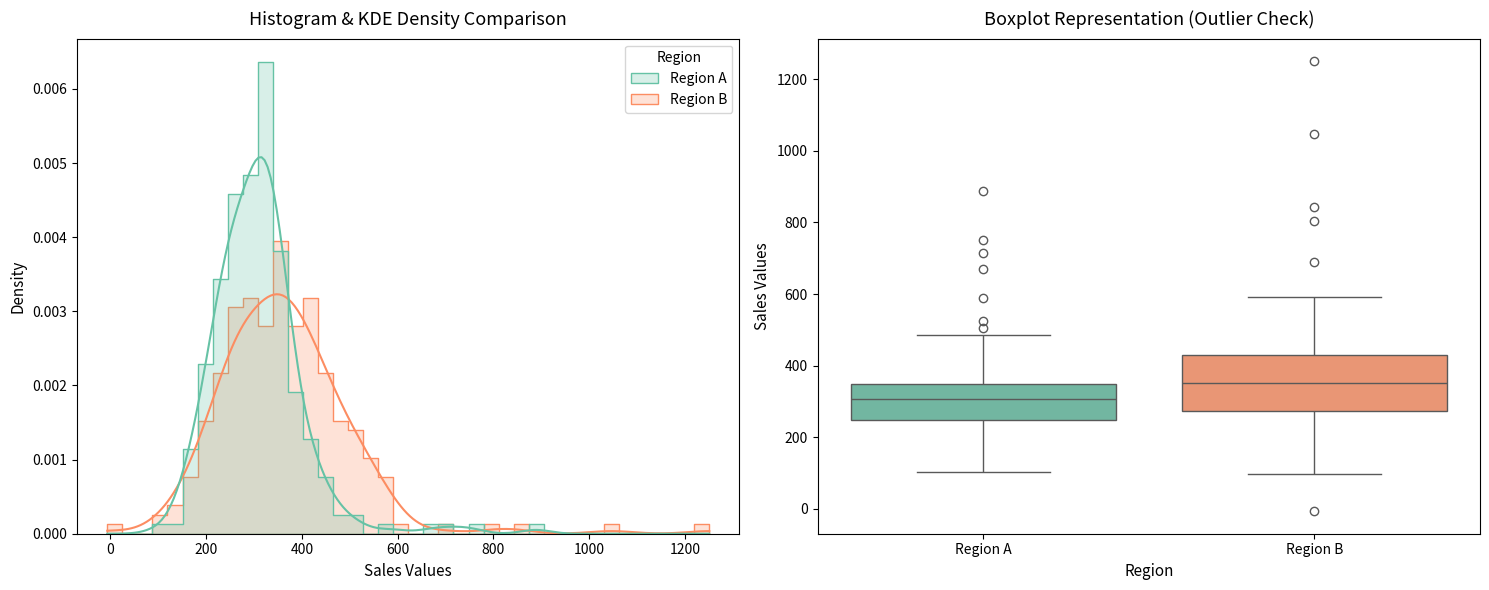

Write the Python code that produced this figure.
import matplotlib.pyplot as plt
import numpy as np
import pandas as pd
import seaborn as sns

# 1. Setup Sample Data (Replace this with your actual dataset)
np.random.seed(42)
records = 500
region_a = np.random.normal(loc=300, scale=75, size=records // 2)
region_b = np.random.normal(loc=350, scale=110, size=records // 2)

# Introduce synthetic extreme outliers to test tracking
region_a[np.random.choice(len(region_a), 5, replace=False)] *= 2.5
region_b[np.random.choice(len(region_b), 5, replace=False)] *= 2.5

df_a = pd.DataFrame({"Sales": region_a, "Region": "Region A"})
df_b = pd.DataFrame({"Sales": region_b, "Region": "Region B"})
df = pd.concat([df_a, df_b], ignore_index=True)

# 2. Distribution Plotting (Histogram, KDE, and Boxplots)
fig, axes = plt.subplots(1, 2, figsize=(15, 6))

# Histogram & KDE (Overlay Distribution)
sns.histplot(
    data=df,
    x="Sales",
    hue="Region",
    kde=True,
    ax=axes[0],
    element="step",
    stat="density",
    common_norm=False,
    palette="Set2",
)
axes[0].set_title("Histogram & KDE Density Comparison", fontsize=13, pad=10)
axes[0].set_xlabel("Sales Values", fontsize=11)
axes[0].set_ylabel("Density", fontsize=11)

# Boxplot (To inspect skewness and detect outliers)
sns.boxplot(
    data=df, x="Region", y="Sales", ax=axes[1], palette="Set2", hue="Region"
)
axes[1].set_title("Boxplot Representation (Outlier Check)", fontsize=13, pad=10)
axes[1].set_xlabel("Region", fontsize=11)
axes[1].set_ylabel("Sales Values", fontsize=11)

plt.tight_layout()
plt.savefig("project2_statistical_analysis.png", dpi=300)
plt.show()

# 3. Descriptive Stats for the Short Paragraph Interpretation
print("--- Project 2 Distribution Insights ---")
for region in ["Region A", "Region B"]:
    reg_data = df[df["Region"] == region]["Sales"]
    print(f"\n[{region} Statistics]")
    print(f"  Skewness: {reg_data.skew():.2f}")
    print(f"  Mean Sales: {reg_data.mean():.2f}")
    print(f"  Median Sales: {reg_data.median():.2f}")
